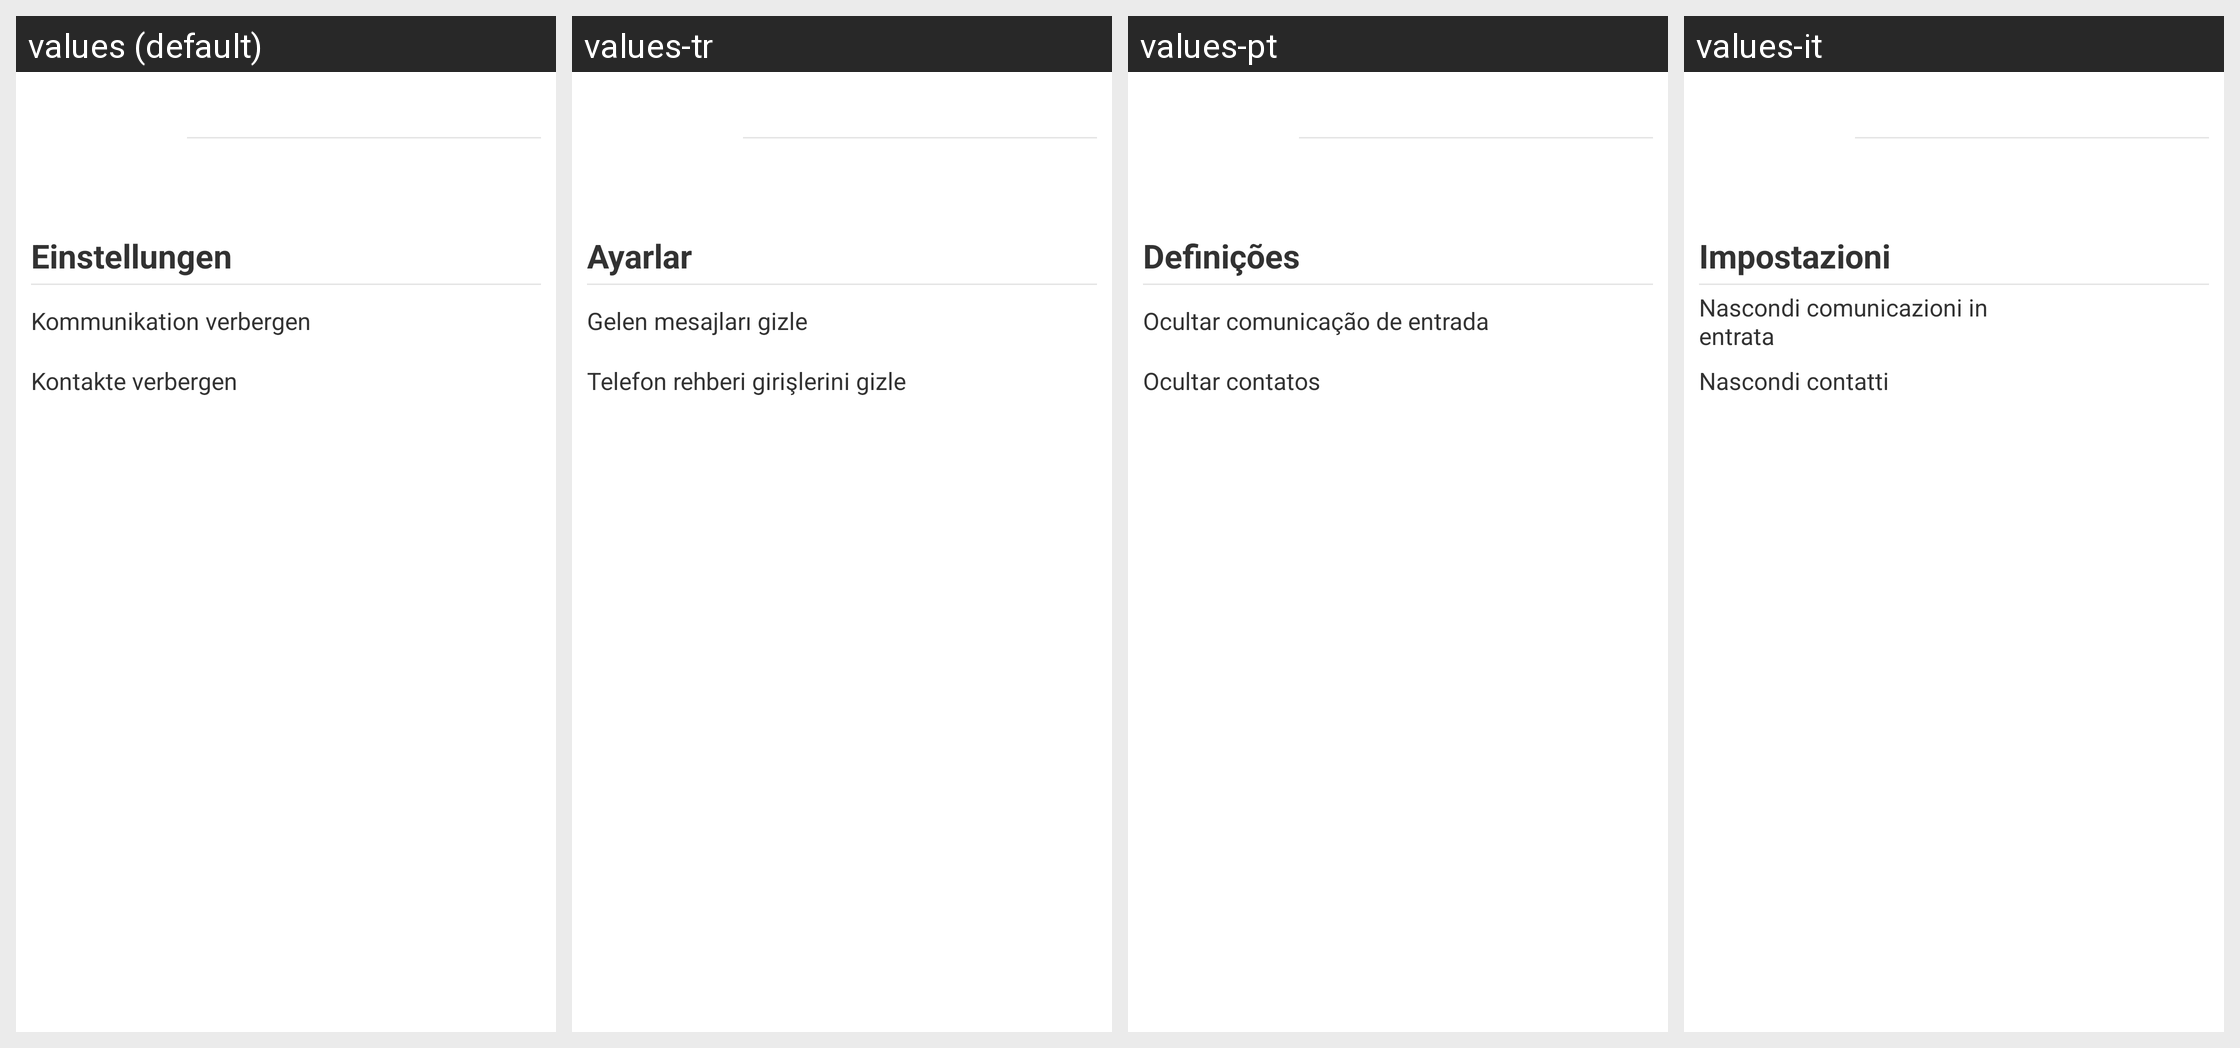

The Android screen above is rendered under several locales of the same app. Produce the string resources it draws, with the default and per-locale values.
Android screen res/layout/privacy_detail_settings.xml rendered under 4 locales, left to right: values (default), values-tr, values-pt, values-it. Device: Nexus 5 (rendered at 1080×1920; each locale shown at half size, 540×960, under a caption strip naming it); theme GDataTheme.
Other locales in the repository, not shown: values-en, values-es, values-fr, values-hu, values-ja, values-nl, values-pl, values-pt-rBR, values-ru, values-zh, values-zh-rCN, values-zh-rTW.
Strings drawn on this screen, with the default value and each locale's value (text and hints the layout hard-codes, and strings that could not be matched under every locale, appear in the picture but are not listed):

MainGuiGridAdapter_settings
  values: Einstellungen
  values-tr: Ayarlar
  values-pt: Definições
  values-it: Impostazioni

privacy_suppres_communication
  values: Kommunikation verbergen
  values-tr: Gelen mesajları gizle
  values-pt: Ocultar comunicação de entrada
  values-it: Nascondi comunicazioni in entrata

privacy_hide_contacts
  values: Kontakte verbergen
  values-tr: Telefon rehberi girişlerini gizle
  values-pt: Ocultar contatos
  values-it: Nascondi contatti
